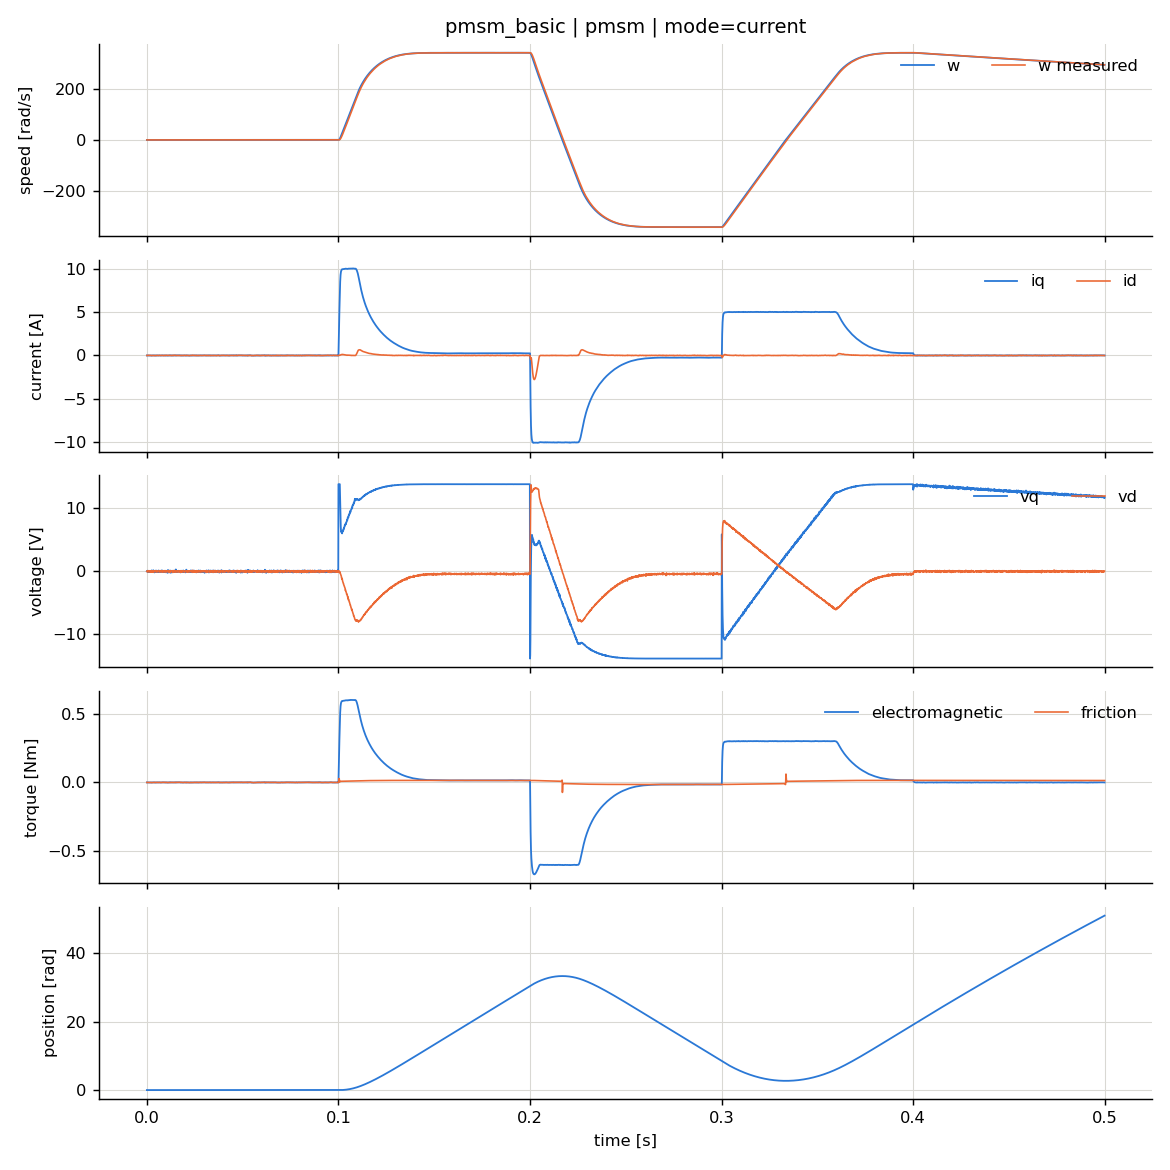

The data file committed next to this chart (first rows):
t, ref, ref_d, vd, vq, id, iq, id_meas, iq_meas, w, w_meas, theta, theta_meas, Te, Tf, i_ref, w_ref
0.0, 0.0, 0.0, -0.00632, 0.00996, 0.0, 0.0, 0.002515, -0.002642, 0.0, 0.0, 0.0, 0.0, 0.0, 0.0, 0.0, 0.0
0.0001, 0.0, 0.0, -0.03066, -0.01056, -0.0007658, 0.0008129, 0.01204, 0.002911, 7.8746617554859e-05, 0.0, 2.6657355027962764e-09, 0.0, 4.8775290964511294e-05, 4.237582455430967e-06, 0.0, 0.0
0.0002, 0.0, 0.0, 0.03578, -0.02699, -0.004435, -8.249391917072748e-05, -0.01515, 0.007149, 0.0001301, 0.0, 1.4724095523855708e-08, 0.0, -4.95051317127405e-06, 7.813759083044532e-06, 0.0, 0.0
0.0003, 0.0, 0.0, -0.06588, -0.06397, 0.0001701, -0.002283, 0.02625, 0.01666, -0.0001241, 0.0, 1.8433727355368895e-08, 0.0, -0.000137, -4.876743425349799e-06, 0.0, 0.0
0.0004, 0.0, 0.0, 0.05098, 0.113, -0.007823, -0.007409, -0.0219, -0.03272, -0.001031, -0.1647, -3.1937517111781945e-08, -9.587379924285257e-05, -0.0004447, -5.522341479644484e-05, 0.0, 0.0
0.0005, 0.0, 0.0, 0.03369, -0.0152, -0.001172, 0.00212, -0.01364, 0.002946, -0.001312, -0.1364, -1.6598344019827185e-07, -9.587379924285257e-05, 0.0001272, -8.012330457127072e-05, 0.0, 0.0
0.0006, 0.0, 0.0, 0.1109, 0.009888, 0.002981, 0.0007958, -0.04352, -0.00358, -0.0007815, -0.113, -2.6793127480692335e-07, -9.587379924285257e-05, 4.774050337492212e-05, -6.120525836792996e-05, 0.0, 0.0
0.0007, 0.0, 0.0, 0.03019, 0.047, 0.01624, 0.001572, -0.008677, -0.01307, -0.0003591, -0.09357, -3.258397435027076e-07, -9.587379924285257e-05, 9.427189758573056e-05, -4.430319190160972e-05, 0.0, 0.0
0.0008, 0.0, 0.0, -0.01043, 0.004109, 0.01892, 0.005344, 0.00803, -0.0009816, 0.0004417, -0.07749, -3.2705599849824676e-07, -9.587379924285257e-05, 0.0003204, -3.5045194341211e-06, 0.0, 0.0
0.0009, 0.0, 0.0, -0.05368, -0.09809, 0.01651, 0.005459, 0.02474, 0.02631, 0.001458, -0.06418, -2.3069557025100637e-07, -9.587379924285257e-05, 0.0003273, 5.6141121887101645e-05, 0.0, 0.0
0.001, 0.0, 0.0, -0.01155, -0.09516, 0.009001, -0.002776, 0.006431, 0.02455, 0.001492, -0.05315, -6.878585389795176e-08, -9.587379924285257e-05, -0.0001665, 7.069778259196991e-05, 0.0, 0.0
0.0011, 0.0, 0.0, 0.0193, 0.01333, 0.007056, -0.01043, -0.006248, -0.003402, -2.9760491352558887e-06, 0.1207, 1.6887994466258104e-08, 0.0, -0.0006258, 1.1715687420040127e-06, 0.0, 0.0
0.0012, 0.0, 0.0, -0.06338, 0.02014, 0.008967, -0.008916, 0.02704, -0.007035, -0.001811, -0.06476, -7.897447210374737e-08, -9.587379924285257e-05, -0.0005348, -9.863968866987783e-05, 0.0, 0.0
0.0013, 0.0, 0.0, 0.03582, 0.09068, 0.0007439, -0.0069, -0.01413, -0.02533, -0.002958, -0.05363, -3.228547170283166e-07, -9.587379924285257e-05, -0.000414, -0.0001763, 0.0, 0.0
0.0014, 0.0, 0.0, 0.01289, -0.02007, 0.00504, 0.0007929, -0.004115, 0.005197, -0.002925, -0.04442, -6.306942530758591e-07, -9.587379924285257e-05, 4.75637472185799e-05, -0.0001989, 0.0, 0.0
0.0015, 0.0, 0.0, 0.03812, 0.01806, 0.006296, -0.0008695, -0.0139, -0.005053, -0.00229, -0.03679, -8.883196252031325e-07, -9.587379924285257e-05, -5.215520689740746e-05, -0.0001869, 0.0, 0.0
0.0016, 0.0, 0.0, -0.01309, -0.04316, 0.01053, 0.0006465, 0.007349, 0.01146, -0.001701, -0.03047, -1.090057201440429e-06, -9.587379924285257e-05, 3.877093424712565e-05, -0.0001729, 0.0, 0.0
0.0017, 0.0, 0.0, -0.02745, -0.01741, 0.008309, -0.002898, 0.0126, 0.004209, -0.001367, -0.02523, -1.2372893467714531e-06, -9.587379924285257e-05, -0.0001738, -0.0001677, 0.0, 0.0
0.0018, 0.0, 0.0, 0.02385, 0.02357, 0.004479, -0.004196, -0.008597, -0.006788, -0.001499, -0.0209, -1.3788509776625426e-06, -9.587379924285257e-05, -0.0002517, -0.0001855, 0.0, 0.0
0.0019, 0.0, 0.0, -0.05365, -0.1055, 0.007098, -0.002096, 0.02278, 0.02777, -0.001487, -0.01731, -1.5320324457733605e-06, -9.587379924285257e-05, -0.0001257, -0.000197, 0.0, 0.0
0.002, 0.0, 0.0, 0.06288, -0.07918, 0.0001665, -0.01062, -0.02501, 0.01966, -0.002076, -0.01433, -1.6968565460203313e-06, -9.587379924285257e-05, -0.0006371, -0.0002397, 0.0, 0.0
0.0021, 0.0, 0.0, -0.08325, -0.004238, 0.007776, -0.01664, 0.03469, -0.001011, -0.003879, -0.01187, -1.9873919976464436e-06, -9.587379924285257e-05, -0.0009979, -0.0003532, 0.0, 0.0
0.0022, 0.0, 0.0, -0.007807, 0.07727, -0.002783, -0.01629, 0.002507, -0.02257, -0.005821, -0.009832, -2.4765520005163285e-06, -9.587379924285257e-05, -0.0009774, -0.0004885, 0.0, 0.0
0.0023, 0.0, 0.0, -0.06624, -0.117, -0.00356, -0.009296, 0.0256, 0.02991, -0.006615, -0.008143, -3.1125847406052925e-06, -9.587379924285257e-05, -0.0005579, -0.0005768, 0.0, 0.0
0.0024, 0.0, 0.0, -0.0679, -0.03848, -0.01137, -0.01844, 0.02466, 0.007862, -0.007382, -0.006744, -3.7992533374897903e-06, -9.587379924285257e-05, -0.001107, -0.0006671, 0.0, 0.0
0.0025, 0.0, 0.0, 0.01977, 0.1595, -0.01891, -0.0208, -0.01176, -0.04497, -0.008917, -0.005586, -4.613783339062285e-06, -9.587379924285257e-05, -0.001249, -0.0008043, 0.0, 0.0
0.0026, 0.0, 0.0, 0.0309, -0.02639, -0.01537, -0.006905, -0.01546, 0.006225, -0.008876, -0.004626, -5.528846900308827e-06, -9.587379924285257e-05, -0.0004145, -0.0008702, 0.0, 0.0
0.0027, 0.0, 0.0, 0.08612, -0.0006747, -0.01069, -0.00875, -0.03646, -0.0008478, -0.00755, -0.003831, -6.3469456727017175e-06, -9.587379924285257e-05, -0.0005252, -0.000866, 0.0, 0.0
0.0028, 0.0, 0.0, -0.02238, -0.02443, 0.0003897, -0.008426, 0.008987, 0.005495, -0.006384, -0.003173, -7.04407265614925e-06, -9.587379924285257e-05, -0.0005055, -0.0008608, 0.0, 0.0
0.0029, 0.0, 0.0, 0.06421, 0.08325, -0.002346, -0.01006, -0.02603, -0.02329, -0.005372, -0.002628, -7.628948245897376e-06, -9.587379924285257e-05, -0.0006034, -0.0008552, 0.0, 0.0
0.003, 0.0, 0.0, 0.0108, 0.09801, 0.005577, -0.002836, -0.003151, -0.02623, -0.003834, -0.002176, -8.100480996642097e-06, -9.587379924285257e-05, -0.0001701, -0.0008158, 0.0, 0.0
0.0031, 0.0, 0.0, -0.1005, 0.02071, 0.006549, 0.005288, 0.04134, -0.00463, -0.0009889, -0.001803, -8.352318824947794e-06, -9.587379924285257e-05, 0.0003172, -0.0006972, 0.0, 0.0
0.0032, 0.0, 0.0, -0.004501, -0.001993, -0.006027, 0.006761, 0.0005522, 0.001589, 0.002328, -0.001493, -8.28321855098787e-06, -9.587379924285257e-05, 0.0004057, -0.0005184, 0.0, 0.0
0.0033, 0.0, 0.0, -0.06719, -0.1196, -0.006207, 0.00631, 0.02546, 0.03272, 0.005134, -0.001236, -7.904586428517646e-06, -9.587379924285257e-05, 0.0003787, -0.0003365, 0.0, 0.0
0.0034, 0.0, 0.0, -0.003917, 0.1788, -0.01397, -0.003727, -0.001306, -0.0478, 0.006335, -0.001024, -7.311072630945602e-06, -9.587379924285257e-05, -0.0002238, -0.0002238, 0.0, 0.0
0.0035, 0.0, 0.0, 0.02457, -0.08687, -0.0136, 0.011, -0.01256, 0.02467, 0.007699, -0.0008481, -6.631046193182876e-06, -9.587379924285257e-05, 0.0006602, -9.60075715537212e-05, 0.0, 0.0
0.0036, 0.0, 0.0, -0.03086, 0.03593, -0.009799, 0.003431, 0.01028, -0.008927, 0.009244, -0.0007024, -5.767006672123262e-06, -9.587379924285257e-05, 0.0002059, 5.492485479189521e-05, 0.0, 0.0
0.0037, 0.0, 0.0, -0.06569, 0.07989, -0.01294, 0.006192, 0.0235, -0.02022, 0.009893, -0.0005817, -4.81191538221664e-06, -9.587379924285257e-05, 0.0003717, 0.0001647, 0.0, 0.0
0.0038, 0.0, 0.0, 0.07349, -0.1105, -0.02012, 0.01243, -0.03335, 0.03113, 0.01105, -0.0004818, -3.771720885454859e-06, -9.587379924285257e-05, 0.0007462, 0.0003066, 0.0, 0.0
0.0039, 0.0, 0.0, 0.01757, -0.1598, -0.009996, 0.002864, -0.009014, 0.04291, 0.01139, -0.000399, -2.630909182472559e-06, -9.587379924285257e-05, 0.0001719, 0.0004126, 0.0, 0.0
0.004, 0.0, 0.0, 0.005101, 0.08192, -0.007261, -0.01033, -0.003491, -0.02299, 0.009252, -0.0003305, -1.5772375750402304e-06, -9.587379924285257e-05, -0.00062, 0.000384, 0.0, 0.0
0.0041, 0.0, 0.0, 0.03144, 0.09336, -0.006203, -0.003248, -0.01375, -0.02507, 0.006722, -0.0002737, -7.923195383771764e-07, -9.587379924285257e-05, -0.0001949, 0.0003154, 0.0, 0.0
0.0042, 0.0, 0.0, 0.06833, -0.06165, -0.002017, 0.004485, -0.02757, 0.01709, 0.005817, -0.0002267, -1.7843058924357516e-07, -9.587379924285257e-05, 0.0002691, 0.0003171, 0.0, 0.0
0.0043, 0.0, 0.0, -0.04191, -0.08808, 0.006385, -0.0007478, 0.01801, 0.02514, 0.005105, 0.1645, 3.7679872952536497e-07, 0.0, -4.4857135326354805e-05, 0.0003241, 0.0, 0.0
0.0044, 0.0, 0.0, 0.03614, -0.09589, 0.0009194, -0.007921, -0.01417, 0.02586, 0.003211, 0.1363, 8.031993935397208e-07, 0.0, -0.0004752, 0.0002614, 0.0, 0.0
0.0045, 0.0, 0.0, 0.004025, -0.06392, 0.005243, -0.01543, -0.0005046, 0.01606, 0.000155, 0.1128, 9.806023953853245e-07, 0.0, -0.0009256, 0.0001208, 0.0, 0.0
0.0046, 0.0, 0.0, 0.01101, 0.1242, 0.005413, -0.02001, -0.003243, -0.03472, -0.003551, 0.09346, 8.132652386409078e-07, 0.0, -0.0012, -8.316227344256494e-05, 0.0, 0.0
0.0047, 0.0, 0.0, -0.02534, -0.04556, 0.006419, -0.00904, 0.01142, 0.01159, -0.005936, 0.0774, 3.1601018542460376e-07, 0.0, -0.0005423, -0.0002447, 0.0, 0.0
0.0048, 0.0, 0.0, -0.01398, 0.07996, 0.00296, -0.01237, 0.00618, -0.02408, -0.00713, -0.1006, -3.3459497718546796e-07, -9.587379924285257e-05, -0.000742, -0.0003565, 0.0, 0.0
0.0049, 0.0, 0.0, 0.06526, 0.1194, 0.001086, -0.005312, -0.02574, -0.03334, -0.007582, -0.08332, -1.0843254663076697e-06, -9.587379924285257e-05, -0.0003187, -0.0004373, 0.0, 0.0
0.005, 0.0, 0.0, -0.04307, -0.09276, 0.008929, 0.00467, 0.01898, 0.02446, -0.006173, -0.069, -1.7886369632854972e-06, -9.587379924285257e-05, 0.0002801, -0.0004203, 0.0, 0.0
0.0051, 0.0, 0.0, 0.001938, 0.0887, 0.003169, -0.003074, -0.0001168, -0.02456, -0.00468, -0.05715, -2.3172852630100855e-06, -9.587379924285257e-05, -0.0001844, -0.0003859, 0.0, 0.0
0.0052, 0.0, 0.0, -0.05029, 0.08066, 0.003212, 0.004304, 0.02067, -0.0213, -0.003292, -0.04733, -2.727469645346905e-06, -9.587379924285257e-05, 0.0002582, -0.0003478, 0.0, 0.0
0.0053, 0.0, 0.0, 0.042, -0.08321, -0.003077, 0.01072, -0.01734, 0.02314, -0.0007471, -0.0392, -2.937439027171101e-06, -9.587379924285257e-05, 0.0006433, -0.0002364, 0.0, 0.0
0.0054, 0.0, 0.0, 0.1087, -0.04162, 0.002199, 0.003489, -0.0428, 0.01122, 0.001303, -0.03247, -2.894525416360302e-06, -9.587379924285257e-05, 0.0002093, -0.0001279, 0.0, 0.0
0.0055, 0.0, 0.0, -0.001198, -0.008906, 0.01524, -5.5814271200881906e-05, 0.003608, 0.00213, 0.001998, -0.02689, -2.7221650892091306e-06, -9.587379924285257e-05, -3.3468147362306123e-06, -7.807112849326265e-05, 0.0, 0.0
0.0056, 0.0, 0.0, -0.02451, -0.0133, 0.01417, -0.0007873, 0.01266, 0.003255, 0.00214, -0.02227, -2.5133770186579064e-06, -9.587379924285257e-05, -4.721239341929589e-05, -5.389478962440027e-05, 0.0, 0.0
0.0057, 0.0, 0.0, -0.05558, 0.06276, 0.01034, -0.001848, 0.02423, -0.01701, 0.002038, -0.01844, -2.3023295268105543e-06, -9.587379924285257e-05, -0.0001108, -4.224056943044013e-05, 0.0, 0.0
0.0058, 0.0, 0.0, -0.07741, -0.06594, 0.002982, 0.003343, 0.0314, 0.01787, 0.002308, -0.01527, -2.093060598916595e-06, -9.587379924285257e-05, 0.0002006, -1.1524211954246992e-05, 0.0, 0.0
0.0059, 0.0, 0.0, -0.0293, -0.08089, -0.006579, -0.002183, 0.0103, 0.02111, 0.002411, -0.01265, -1.847065569649582e-06, -9.587379924285257e-05, -0.000131, 1.344154891278486e-05, 0.0, 0.0
... 4,940 more rows
